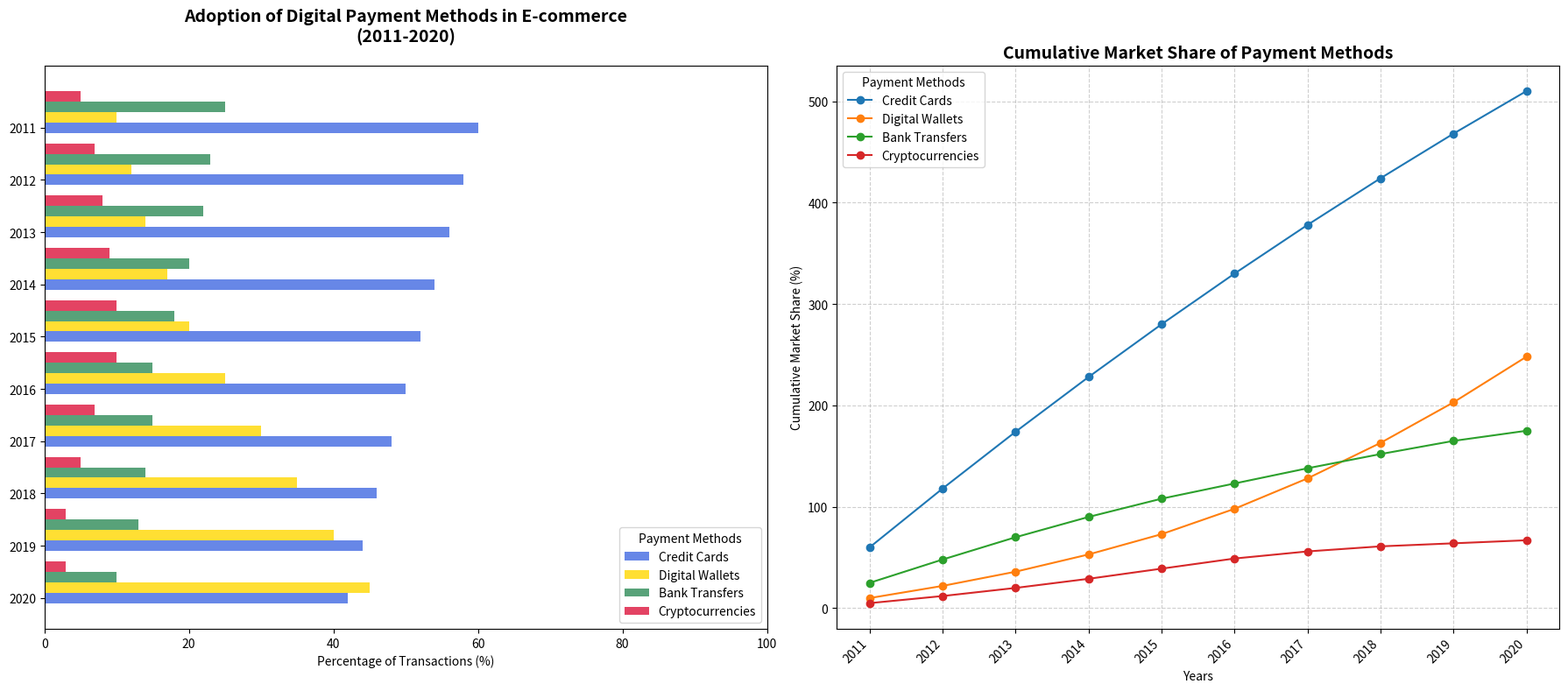

Recreate this plot in Python.
import matplotlib.pyplot as plt
import numpy as np

# Years of analysis
years = np.arange(2011, 2021)

# Percentage data of digital payment adoption over the years
credit_cards = [60, 58, 56, 54, 52, 50, 48, 46, 44, 42]
digital_wallets = [10, 12, 14, 17, 20, 25, 30, 35, 40, 45]
bank_transfers = [25, 23, 22, 20, 18, 15, 15, 14, 13, 10]
cryptocurrencies = [5, 7, 8, 9, 10, 10, 7, 5, 3, 3]

# Initialize the figure
fig = plt.figure(figsize=(18, 8))

# First subplot: Horizontal Bar Chart
ax1 = fig.add_subplot(121)

# Prepare data for horizontal bar chart
methods = ['Credit Cards', 'Digital Wallets', 'Bank Transfers', 'Cryptocurrencies']
data = [credit_cards, digital_wallets, bank_transfers, cryptocurrencies]
colors = ['royalblue', 'gold', 'seagreen', 'crimson']
bar_width = 0.2

for i, (method, color) in enumerate(zip(methods, colors)):
    ax1.barh(years - i * bar_width, data[i], color=color, height=bar_width, label=method, alpha=0.8)

ax1.set_yticks(years)
ax1.set_yticklabels(years)
ax1.invert_yaxis()  # Invert y-axis to have the earliest year at the top
ax1.set_xlabel('Percentage of Transactions (%)')
ax1.set_xlim(0, 100)
ax1.set_title('Adoption of Digital Payment Methods in E-commerce\n(2011-2020)',
              fontsize=14, fontweight='bold', pad=20)
ax1.legend(loc='lower right', title='Payment Methods', fontsize=10)

# Second subplot: Line Chart for Cumulative Market Share
cumulative_market_share = {
    'Credit Cards': np.cumsum(credit_cards),
    'Digital Wallets': np.cumsum(digital_wallets),
    'Bank Transfers': np.cumsum(bank_transfers),
    'Cryptocurrencies': np.cumsum(cryptocurrencies)
}

ax2 = fig.add_subplot(122)

for method, values in cumulative_market_share.items():
    ax2.plot(years, values, marker='o', label=method)

ax2.set_title('Cumulative Market Share of Payment Methods', fontsize=14, fontweight='bold')
ax2.set_xlabel('Years')
ax2.set_ylabel('Cumulative Market Share (%)')
ax2.set_xticks(years)
ax2.set_xticklabels(years, rotation=45, ha='right')
ax2.legend(title='Payment Methods', fontsize=10)
ax2.grid(True, linestyle='--', alpha=0.6)

# Adjust layout
plt.tight_layout()
plt.show()
